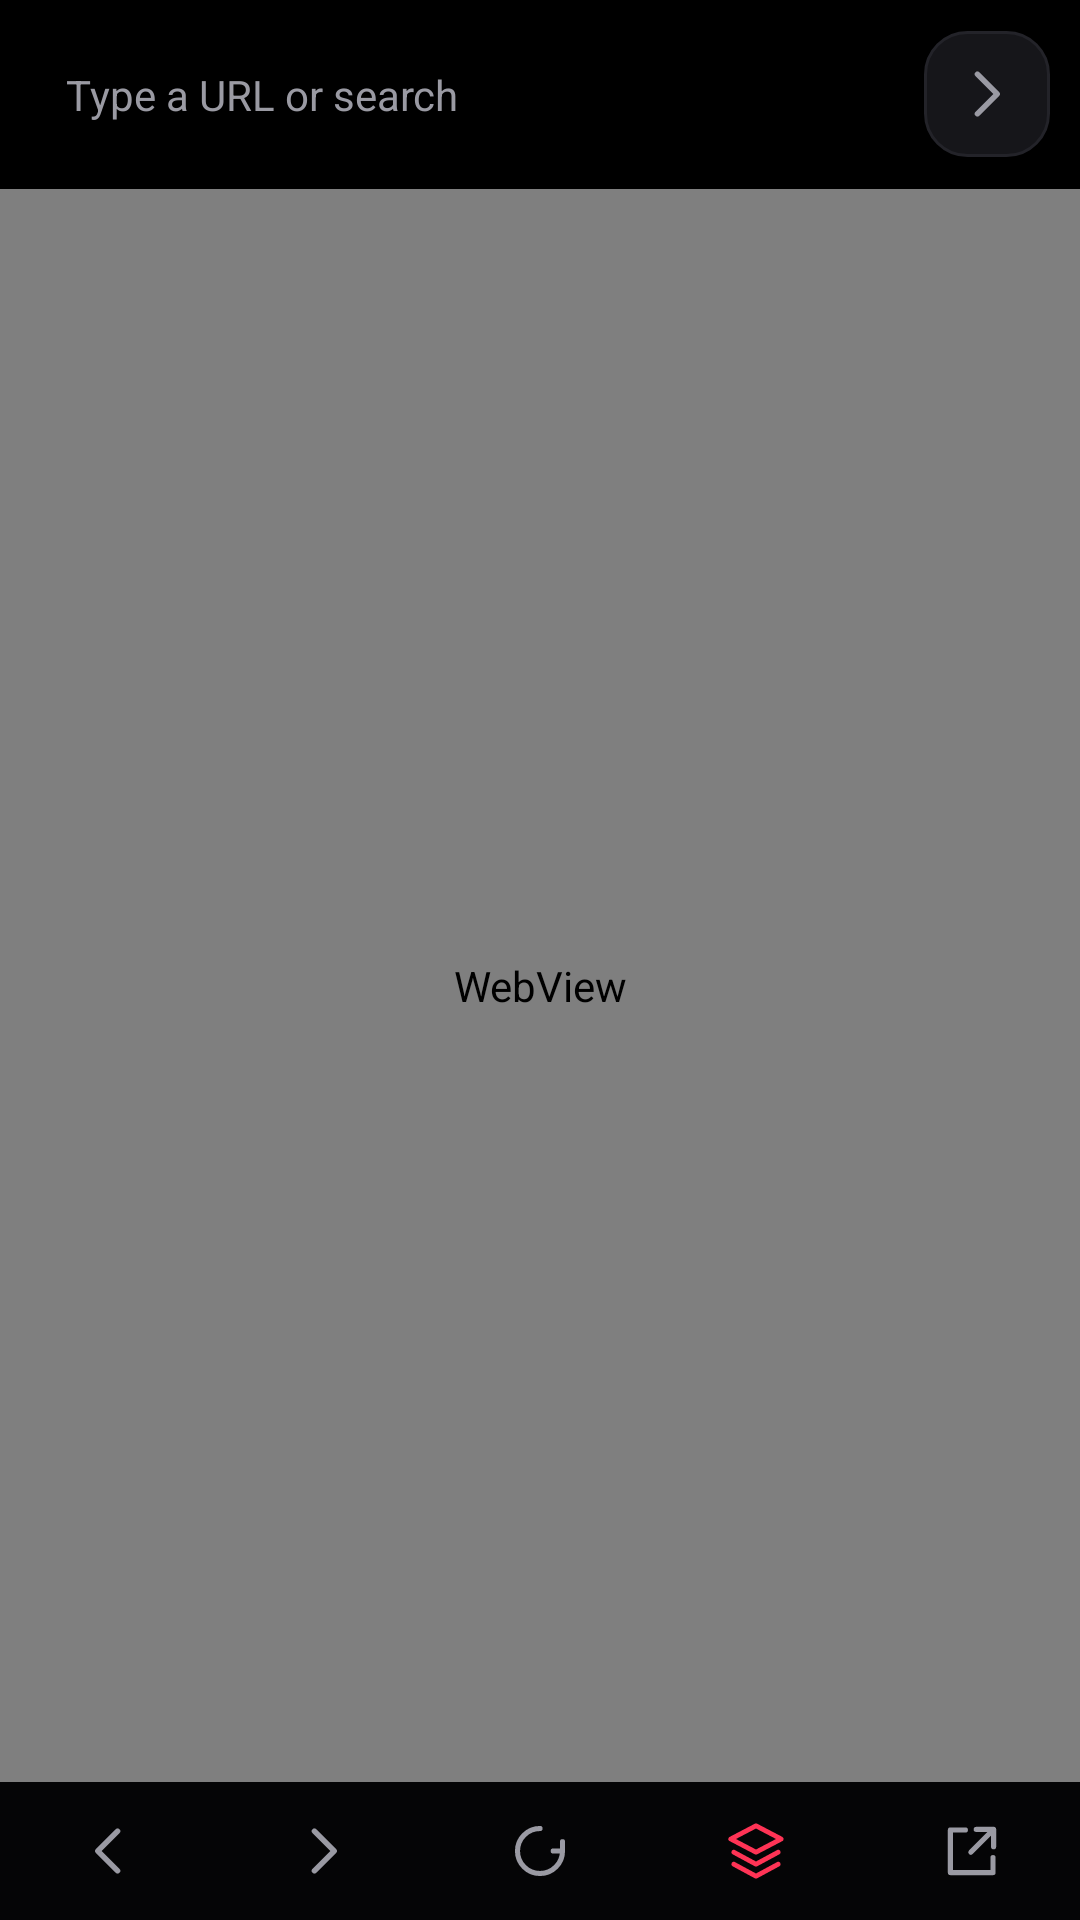

Reconstruct the res/layout file that produces this screen, plus the resources it refers to.
<!-- AndroidManifest.xml: application theme AppTheme -->
<!-- res/layout/panel_browser.xml -->
<?xml version="1.0" encoding="utf-8"?>
<LinearLayout xmlns:android="http://schemas.android.com/apk/res/android"
    android:layout_width="match_parent"
    android:layout_height="match_parent"
    android:orientation="vertical">

    <LinearLayout
        android:layout_width="match_parent"
        android:layout_height="wrap_content"
        android:orientation="horizontal"
        android:padding="10dp"
        android:gravity="center_vertical">

        <EditText
            android:id="@+id/et_browser"
            android:layout_width="0dp"
            android:layout_height="wrap_content"
            android:layout_weight="1"
            android:background="@drawable/bg_input"
            android:padding="12dp"
            android:hint="@string/browser_hint"
            android:textColor="@color/text"
            android:textColorHint="@color/text_dim"
            android:textSize="14sp"
            android:maxLines="1"
            android:inputType="textUri"
            android:imeOptions="actionGo"/>

        <ImageButton
            android:id="@+id/btn_go"
            android:layout_width="42dp"
            android:layout_height="42dp"
            android:layout_marginStart="8dp"
            android:background="@drawable/btn_ghost"
            android:src="@drawable/ic_arrow_right"
            android:tint="@color/text_dim"
            android:padding="10dp"
            android:contentDescription="@string/browser_hint"/>
    </LinearLayout>

    <WebView
        android:id="@+id/web"
        android:layout_width="match_parent"
        android:layout_height="0dp"
        android:layout_weight="1"/>

    <LinearLayout
        android:layout_width="match_parent"
        android:layout_height="46dp"
        android:orientation="horizontal"
        android:background="#050506">

        <ImageButton
            android:id="@+id/btn_back"
            android:layout_width="0dp"
            android:layout_height="match_parent"
            android:layout_weight="1"
            android:background="?android:attr/selectableItemBackground"
            android:src="@drawable/ic_back"
            android:tint="@color/text_dim"
            android:padding="12dp"
            android:contentDescription="@string/cancel"/>

        <ImageButton
            android:id="@+id/btn_fwd"
            android:layout_width="0dp"
            android:layout_height="match_parent"
            android:layout_weight="1"
            android:background="?android:attr/selectableItemBackground"
            android:src="@drawable/ic_arrow_right"
            android:tint="@color/text_dim"
            android:padding="12dp"
            android:contentDescription="@string/open"/>

        <ImageButton
            android:id="@+id/btn_reload"
            android:layout_width="0dp"
            android:layout_height="match_parent"
            android:layout_weight="1"
            android:background="?android:attr/selectableItemBackground"
            android:src="@drawable/ic_refresh"
            android:tint="@color/text_dim"
            android:padding="11dp"
            android:contentDescription="@string/btn_extract"/>

        <ImageButton
            android:id="@+id/btn_save_media"
            android:layout_width="0dp"
            android:layout_height="match_parent"
            android:layout_weight="1"
            android:background="?android:attr/selectableItemBackground"
            android:src="@drawable/ic_layers"
            android:tint="@color/accent"
            android:padding="11dp"
            android:contentDescription="@string/save_page_media"/>

        <ImageButton
            android:id="@+id/btn_open_ext"
            android:layout_width="0dp"
            android:layout_height="match_parent"
            android:layout_weight="1"
            android:background="?android:attr/selectableItemBackground"
            android:src="@drawable/ic_open"
            android:tint="@color/text_dim"
            android:padding="11dp"
            android:contentDescription="@string/open"/>
    </LinearLayout>
</LinearLayout>
<!-- resources referenced by this layout -->
<resources>
  <color name="accent">#FF3355</color>
  <color name="text">#F4F4F6</color>
  <color name="text_dim">#9A9AA3</color>
  <!-- drawable btn_ghost (drawable) -->
  <?xml version="1.0" encoding="utf-8"?>
  <shape xmlns:android="http://schemas.android.com/apk/res/android" android:shape="rectangle">
      <solid android:color="@color/surface2"/>
      <stroke android:width="1dp" android:color="@color/stroke"/>
      <corners android:radius="14dp"/>
  </shape>
  <!-- drawable ic_arrow_right (drawable) -->
  <?xml version="1.0" encoding="utf-8"?>
  <vector xmlns:android="http://schemas.android.com/apk/res/android"
      android:width="24dp" android:height="24dp"
      android:viewportWidth="24" android:viewportHeight="24">
      <path
          android:pathData="M8.8,5.4 L15.4,12 L8.8,18.6"
          android:strokeColor="#FFFFFF"
          android:strokeWidth="1.8"
          android:strokeLineCap="round"
          android:strokeLineJoin="round"
          android:fillColor="#00000000"/>
  </vector>
  <!-- drawable ic_back (drawable) -->
  <?xml version="1.0" encoding="utf-8"?>
  <vector xmlns:android="http://schemas.android.com/apk/res/android"
      android:width="24dp" android:height="24dp"
      android:viewportWidth="24" android:viewportHeight="24">
      <path
          android:pathData="M15.2,5.4 L8.6,12 L15.2,18.6"
          android:strokeColor="#FFFFFF"
          android:strokeWidth="1.8"
          android:strokeLineCap="round"
          android:strokeLineJoin="round"
          android:fillColor="#00000000"/>
  </vector>
  <!-- drawable ic_layers (drawable) -->
  <?xml version="1.0" encoding="utf-8"?>
  <vector xmlns:android="http://schemas.android.com/apk/res/android"
      android:width="24dp" android:height="24dp"
      android:viewportWidth="24" android:viewportHeight="24">
      <path
          android:pathData="M12,3.6 L20.4,8 L12,12.4 L3.6,8 Z M4.6,12.4 L12,16.4 L19.4,12.4 M4.6,16.4 L12,20.4 L19.4,16.4"
          android:strokeColor="#FFFFFF"
          android:strokeWidth="1.6"
          android:strokeLineCap="round"
          android:strokeLineJoin="round"
          android:fillColor="#00000000"/>
  </vector>
  <!-- drawable ic_open (drawable) -->
  <?xml version="1.0" encoding="utf-8"?>
  <vector xmlns:android="http://schemas.android.com/apk/res/android"
      android:width="24dp" android:height="24dp"
      android:viewportWidth="24" android:viewportHeight="24">
      <path
          android:pathData="M9.8,5 L4.8,5 L4.8,19.2 L19,19.2 L19,14.2 M13.4,4.8 L19.2,4.8 L19.2,10.6 M19.2,4.8 L11.6,12.4"
          android:strokeColor="#FFFFFF"
          android:strokeWidth="1.7"
          android:strokeLineCap="round"
          android:strokeLineJoin="round"
          android:fillColor="#00000000"/>
  </vector>
  <!-- drawable ic_refresh (drawable) -->
  <?xml version="1.0" encoding="utf-8"?>
  <vector xmlns:android="http://schemas.android.com/apk/res/android"
      android:width="24dp" android:height="24dp"
      android:viewportWidth="24" android:viewportHeight="24">
      <path
          android:pathData="M12,4.5 A7.5,7.5 0 1 0 19.5,12 M19.5,12 L16.4,12 M19.5,12 L19.5,8.9"
          android:strokeColor="#FFFFFF"
          android:strokeWidth="1.7"
          android:strokeLineCap="round"
          android:strokeLineJoin="round"
          android:fillColor="#00000000"/>
  </vector>
  <string name="browser_hint">Type a URL or search</string>
  <string name="btn_extract">Extract media</string>
  <string name="cancel">Cancel</string>
  <string name="open">Open</string>
  <string name="save_page_media">Save page media</string>
  <color name="surface2">#16161A</color>
  <color name="stroke">#232329</color>
  <color name="bg">#000000</color>
</resources>
